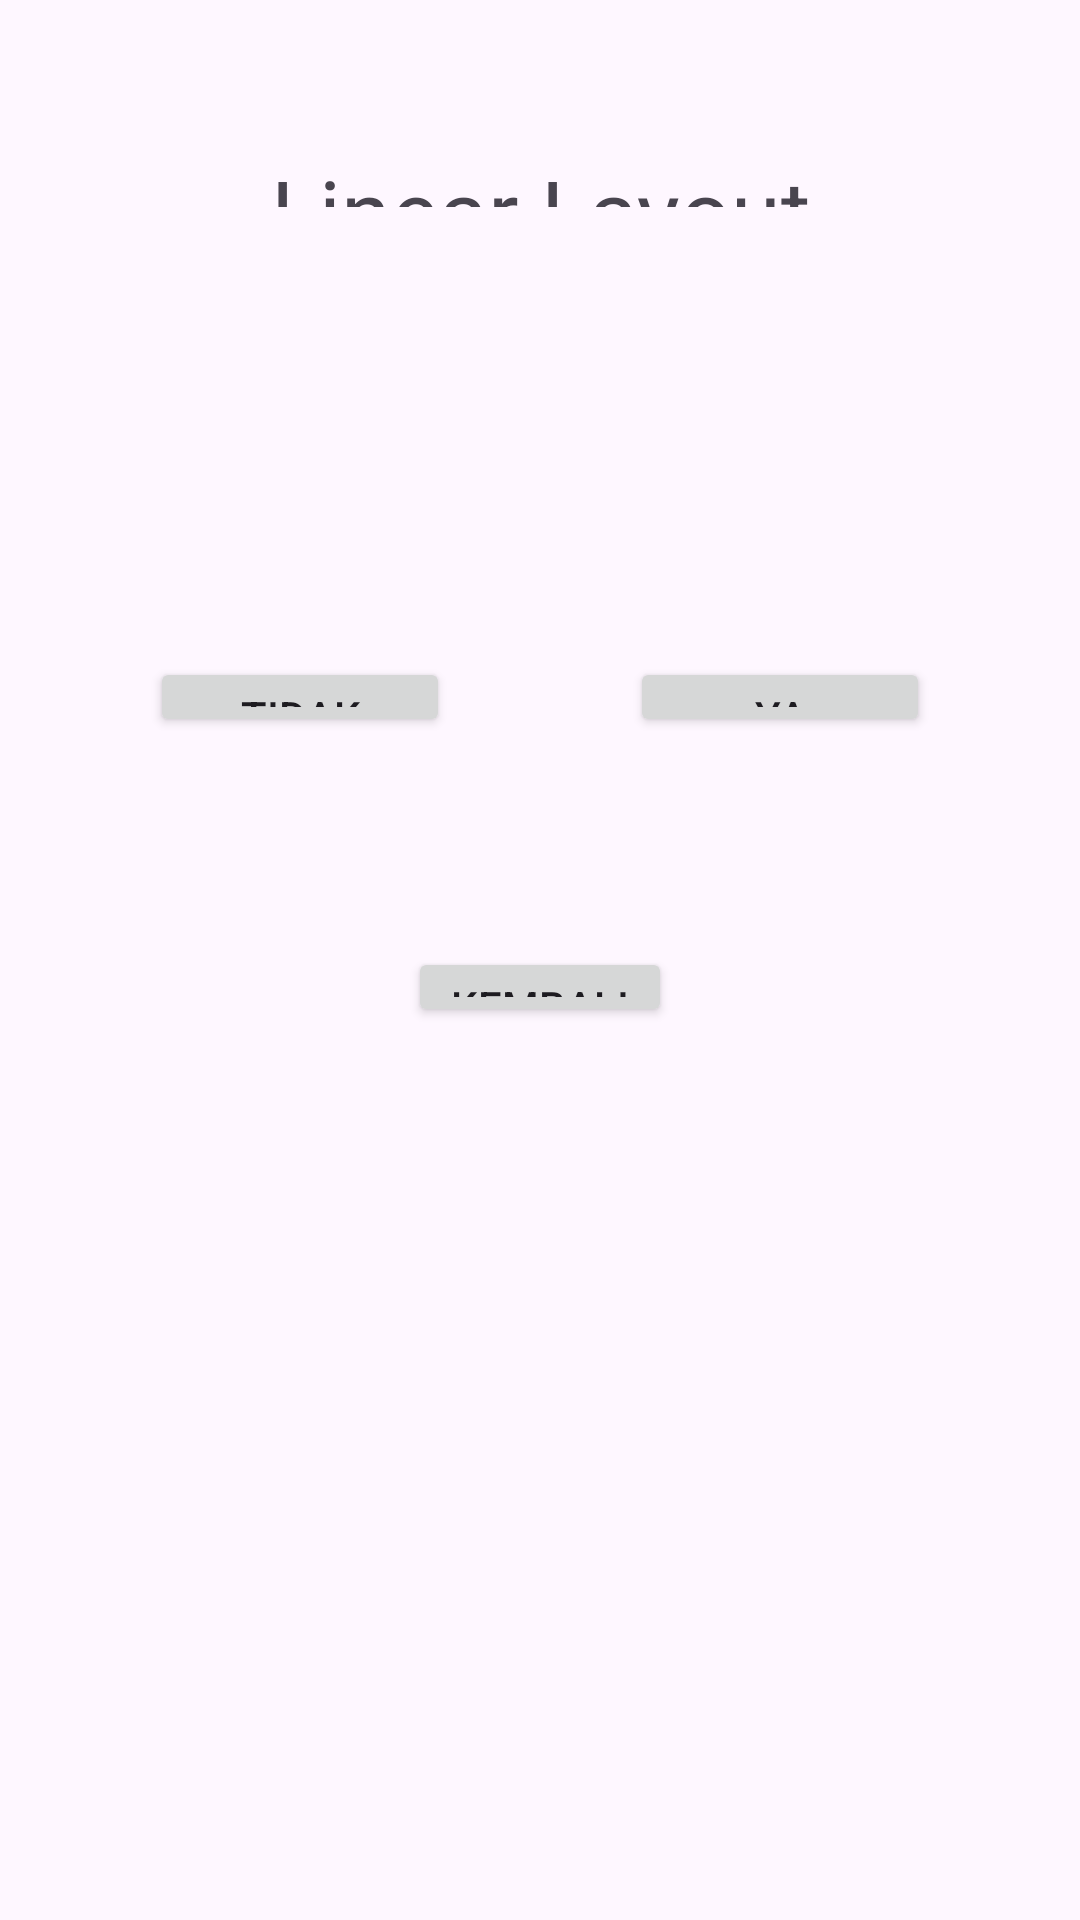

Layout XML and referenced resources for this Android screen:
<!-- AndroidManifest.xml: application theme Theme.Praktik11 -->
<!-- res/layout/activity_halaman_linear.xml -->
<?xml version="1.0" encoding="utf-8"?>
<LinearLayout xmlns:android="http://schemas.android.com/apk/res/android"
    xmlns:app="http://schemas.android.com/apk/res-auto"
    xmlns:tools="http://schemas.android.com/tools"
    android:layout_width="match_parent"
    android:layout_height="match_parent"
    tools:context=".HalamanLinear"
    android:orientation="vertical">

    <TextView
        android:id="@+id/tvJudulLinear"
        android:layout_width="300dp"
        android:layout_height="wrap_content"
        android:layout_gravity="center"
        android:layout_marginTop="50dp"
        android:layout_weight="1"
        android:gravity="center"
        android:text="Linear Layout"
        android:textSize="30sp" />

    <TextView
        android:id="@+id/tvPesanMasuk"
        android:layout_width="match_parent"
        android:layout_height="wrap_content"
        android:layout_gravity="center"
        android:layout_marginHorizontal="20dp"
        android:layout_marginTop="100dp"
        android:layout_weight="1"
        android:gravity="center"
        android:text="Pesan Diterima" />

    <LinearLayout
        android:layout_width="match_parent"
        android:layout_height="wrap_content"
        android:layout_marginTop="30dp"
        android:layout_weight="1"
        android:orientation="horizontal"
        android:padding="20dp">

        <Button
            android:id="@+id/bTidak"
            android:layout_width="wrap_content"
            android:layout_height="wrap_content"
            android:layout_marginLeft="30dp"
            android:layout_marginRight="30dp"
            android:layout_weight="1"
            android:text="Tidak" />

        <Button
            android:id="@+id/bYa"
            android:layout_width="wrap_content"
            android:layout_height="wrap_content"
            android:layout_marginLeft="30dp"
            android:layout_marginRight="30dp"
            android:layout_weight="1"
            android:text="Ya" />
    </LinearLayout>

    <Button
        android:id="@+id/bKembaliLinear"
        android:layout_width="wrap_content"
        android:layout_height="wrap_content"
        android:layout_gravity="center"
        android:layout_marginTop="50dp"
        android:layout_marginBottom="300dp"
        android:layout_weight="1"
        android:text="Kembali" />

</LinearLayout>
<!-- resources referenced by this layout -->
<resources>
  <style name="Theme.Praktik11" parent="Base.Theme.Praktik11" />
  <style name="Base.Theme.Praktik11" parent="Theme.Material3.DayNight.NoActionBar">
          
          
      </style>
</resources>
